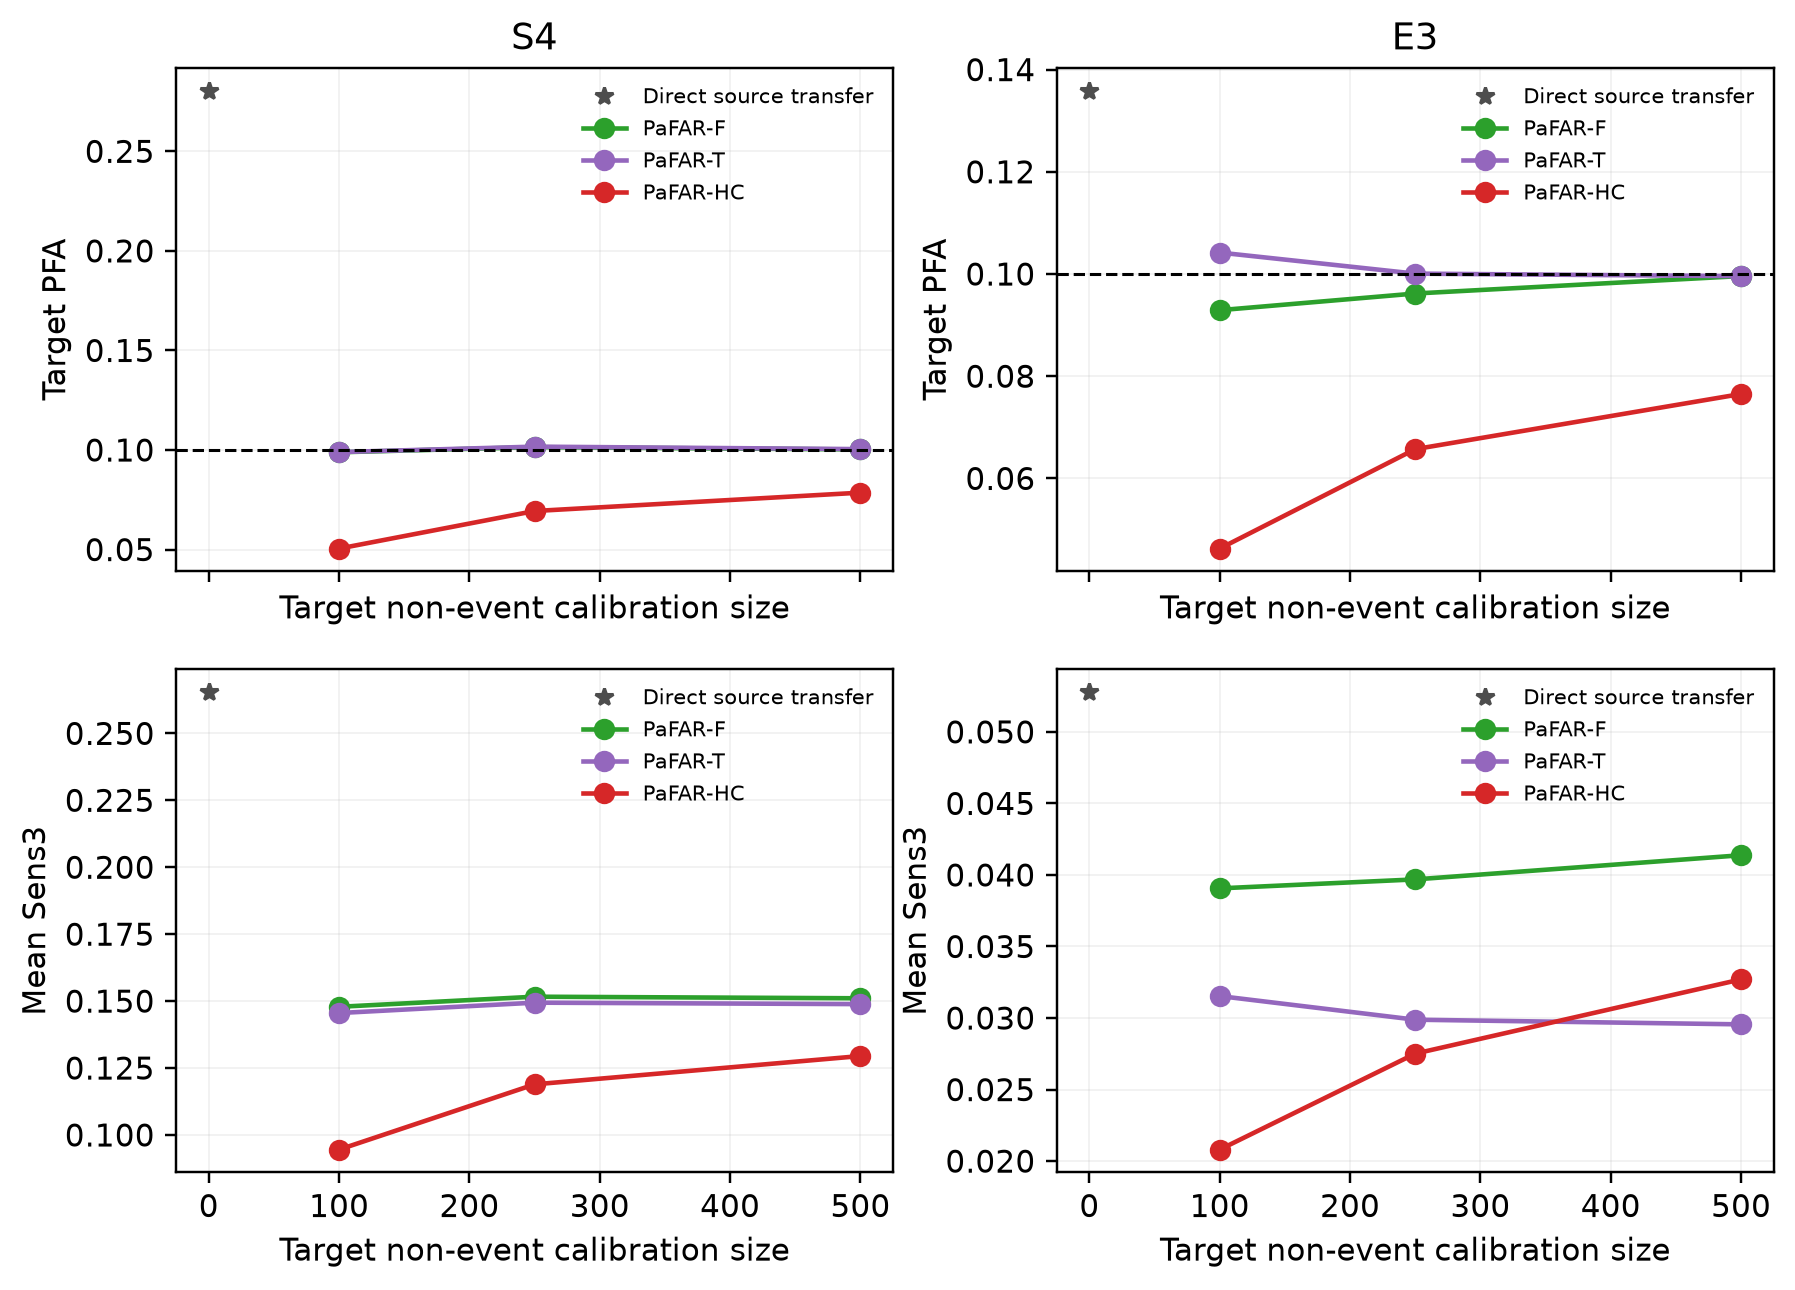

Source data for this figure (header and first rows):
scenario, strategy, target_m0, metric, mean, mcse, n_defined
S4, Direct source transfer, 0, pfa, 0.2805, 0.001186, 500
S4, Direct source transfer, 0, sens3, 0.2656, 0.0006817, 500
S4, Local PaFAR-F, 100, pfa, 0.09886, 0.001355, 500
S4, Local PaFAR-F, 100, sens3, 0.1479, 0.00129, 500
S4, Local PaFAR-F, 250, pfa, 0.1014, 0.0008797, 500
S4, Local PaFAR-F, 250, sens3, 0.1516, 0.0008695, 500
S4, Local PaFAR-F, 500, pfa, 0.1003, 0.0006367, 500
S4, Local PaFAR-F, 500, sens3, 0.151, 0.0006454, 500
S4, Local PaFAR-T, 100, pfa, 0.09894, 0.001365, 500
S4, Local PaFAR-T, 100, sens3, 0.1455, 0.001312, 500
S4, Local PaFAR-T, 250, pfa, 0.1017, 0.0008926, 500
S4, Local PaFAR-T, 250, sens3, 0.1494, 0.0008856, 500
S4, Local PaFAR-T, 500, pfa, 0.1004, 0.0006201, 500
S4, Local PaFAR-T, 500, sens3, 0.1489, 0.0006582, 500
S4, Local PaFAR-HC, 100, pfa, 0.05049, 0.001016, 500
S4, Local PaFAR-HC, 100, sens3, 0.09453, 0.001308, 500
S4, Local PaFAR-HC, 250, pfa, 0.06936, 0.0007507, 500
S4, Local PaFAR-HC, 250, sens3, 0.1189, 0.0008646, 500
S4, Local PaFAR-HC, 500, pfa, 0.07858, 0.0005447, 500
S4, Local PaFAR-HC, 500, sens3, 0.1295, 0.0006269, 500
E3, Direct source transfer, 0, pfa, 0.1359, 0.002879, 50
E3, Direct source transfer, 0, sens3, 0.05281, 0.002403, 50
E3, Local PaFAR-F, 100, pfa, 0.09292, 0.003856, 50
E3, Local PaFAR-F, 100, sens3, 0.03906, 0.002321, 50
E3, Local PaFAR-F, 250, pfa, 0.09618, 0.002899, 50
E3, Local PaFAR-F, 250, sens3, 0.03969, 0.002016, 50
E3, Local PaFAR-F, 500, pfa, 0.0996, 0.002076, 50
E3, Local PaFAR-F, 500, sens3, 0.04138, 0.001912, 50
E3, Local PaFAR-T, 100, pfa, 0.1042, 0.003943, 50
E3, Local PaFAR-T, 100, sens3, 0.03154, 0.002344, 50
E3, Local PaFAR-T, 250, pfa, 0.1001, 0.002493, 50
E3, Local PaFAR-T, 250, sens3, 0.02988, 0.002091, 50
E3, Local PaFAR-T, 500, pfa, 0.09958, 0.002087, 50
E3, Local PaFAR-T, 500, sens3, 0.02956, 0.002008, 50
E3, Local PaFAR-HC, 100, pfa, 0.04626, 0.00307, 50
E3, Local PaFAR-HC, 100, sens3, 0.02081, 0.001707, 50
E3, Local PaFAR-HC, 250, pfa, 0.06572, 0.002289, 50
E3, Local PaFAR-HC, 250, sens3, 0.02751, 0.001758, 50
E3, Local PaFAR-HC, 500, pfa, 0.07652, 0.001826, 50
E3, Local PaFAR-HC, 500, sens3, 0.0327, 0.001719, 50
